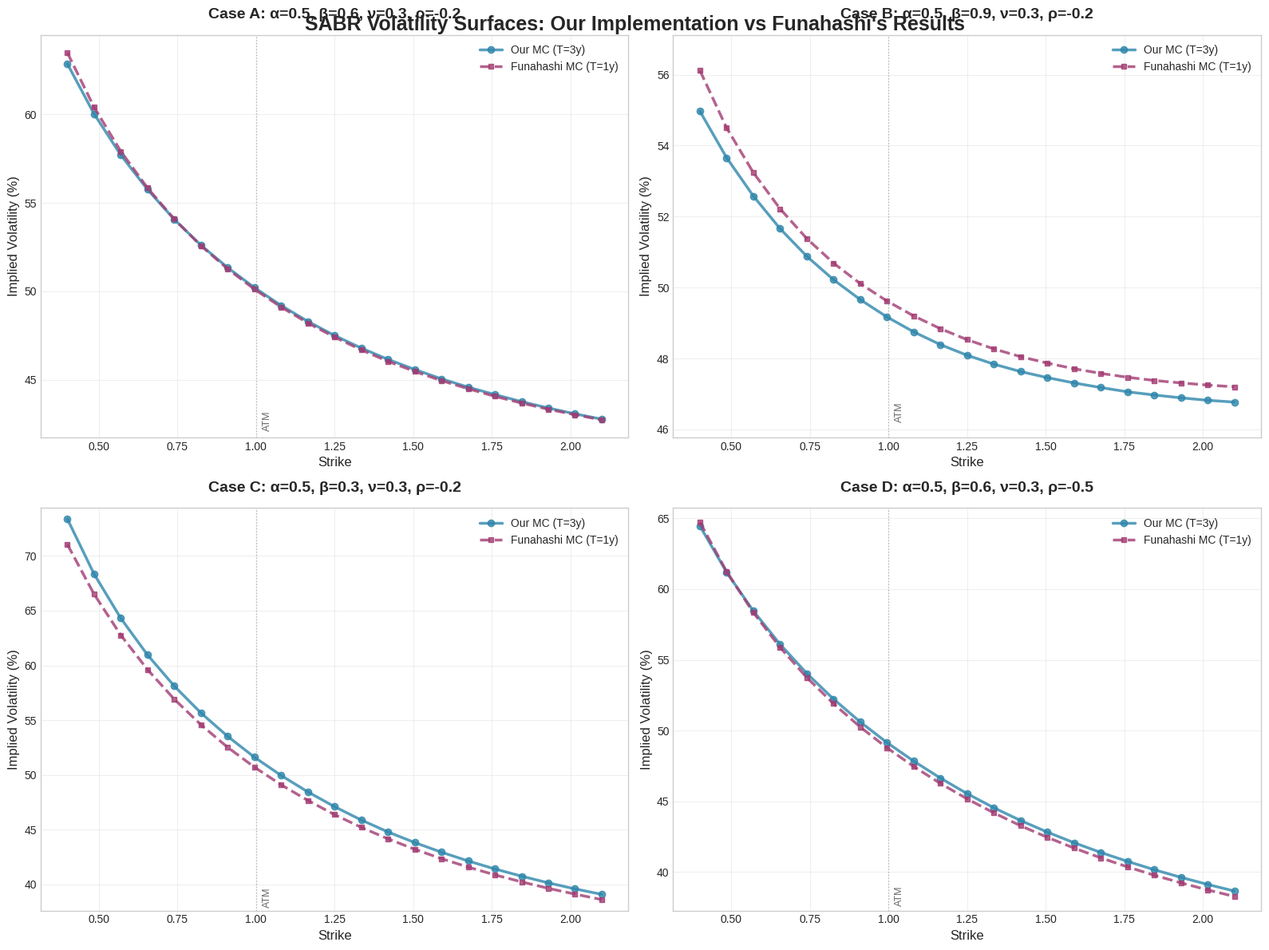
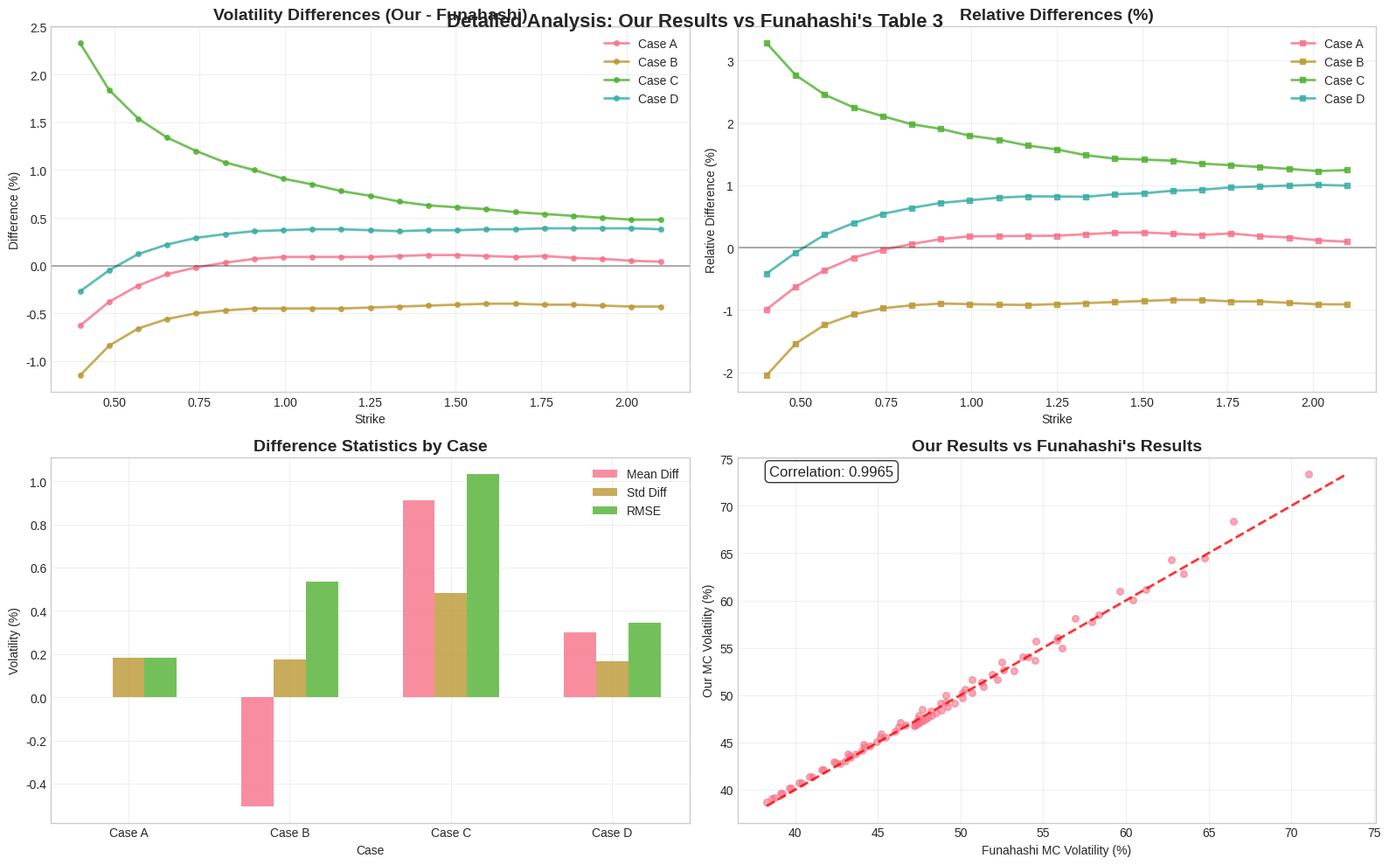

These figures' Python source, in order:
#!/usr/bin/env python3
"""
Create publication-quality plots comparing our results with Funahashi's Table 3.
"""

import numpy as np
import matplotlib.pyplot as plt
import seaborn as sns
import pandas as pd
from pathlib import Path

# Set style for publication-quality plots
plt.style.use('seaborn-v0_8-whitegrid')
sns.set_palette("husl")

# Funahashi's Table 3 data
FUNAHASHI_TABLE_3 = {
    'strikes': [0.4, 0.485, 0.57, 0.655, 0.74, 0.825, 0.91, 0.995, 1.08, 1.165, 1.25, 1.335, 1.42, 1.505, 1.59, 1.675, 1.76, 1.845, 1.93, 2.015, 2.1],
    'Case A': [63.50, 60.42, 57.92, 55.85, 54.09, 52.58, 51.27, 50.12, 49.11, 48.21, 47.41, 46.69, 46.04, 45.47, 44.95, 44.49, 44.06, 43.68, 43.33, 43.02, 42.73],
    'Case B': [56.12, 54.50, 53.24, 52.22, 51.38, 50.69, 50.11, 49.62, 49.20, 48.84, 48.53, 48.27, 48.05, 47.87, 47.71, 47.58, 47.47, 47.38, 47.31, 47.25, 47.20],
    'Case C': [71.05, 66.51, 62.77, 59.62, 56.92, 54.58, 52.52, 50.71, 49.10, 47.67, 46.37, 45.21, 44.16, 43.21, 42.35, 41.58, 40.87, 40.23, 39.64, 39.11, 38.61],
    'Case D': [64.74, 61.24, 58.34, 55.88, 53.75, 51.90, 50.25, 48.78, 47.46, 46.26, 45.17, 44.18, 43.27, 42.45, 41.69, 41.00, 40.36, 39.77, 39.23, 38.73, 38.27]
}

# Our results (from the comparison output)
OUR_RESULTS = {
    'Case A': [62.87, 60.04, 57.71, 55.76, 54.07, 52.61, 51.34, 50.21, 49.20, 48.30, 47.50, 46.79, 46.15, 45.58, 45.05, 44.58, 44.16, 43.76, 43.40, 43.07, 42.77],
    'Case B': [54.97, 53.66, 52.58, 51.66, 50.88, 50.22, 49.66, 49.17, 48.75, 48.39, 48.09, 47.84, 47.63, 47.46, 47.31, 47.18, 47.06, 46.97, 46.89, 46.82, 46.77],
    'Case C': [73.38, 68.35, 64.31, 60.96, 58.12, 55.66, 53.52, 51.62, 49.95, 48.45, 47.10, 45.88, 44.79, 43.82, 42.94, 42.14, 41.41, 40.75, 40.14, 39.59, 39.09],
    'Case D': [64.47, 61.19, 58.46, 56.10, 54.04, 52.23, 50.61, 49.15, 47.84, 46.64, 45.54, 44.54, 43.64, 42.82, 42.07, 41.38, 40.75, 40.16, 39.62, 39.12, 38.65]
}

def create_main_comparison_plot():
    """Create the main comparison plot similar to Funahashi's style."""
    fig, axes = plt.subplots(2, 2, figsize=(16, 12))
    axes = axes.flatten()
    
    cases = ['Case A', 'Case B', 'Case C', 'Case D']
    case_params = [
        'α=0.5, β=0.6, ν=0.3, ρ=-0.2',
        'α=0.5, β=0.9, ν=0.3, ρ=-0.2', 
        'α=0.5, β=0.3, ν=0.3, ρ=-0.2',
        'α=0.5, β=0.6, ν=0.3, ρ=-0.5'
    ]
    
    strikes = np.array(FUNAHASHI_TABLE_3['strikes'])
    
    for i, case in enumerate(cases):
        ax = axes[i]
        
        # Our results (T=3 years)
        our_vols = np.array(OUR_RESULTS[case])
        ax.plot(strikes, our_vols, 'o-', linewidth=2.5, markersize=6, 
               label='Our MC (T=3y)', color='#2E86AB', alpha=0.8)
        
        # Funahashi's results (T=1 year)
        funahashi_vols = np.array(FUNAHASHI_TABLE_3[case])
        ax.plot(strikes, funahashi_vols, 's--', linewidth=2.5, markersize=5,
               label='Funahashi MC (T=1y)', color='#A23B72', alpha=0.8)
        
        # Formatting
        ax.set_title(f'{case}: {case_params[i]}', fontsize=14, fontweight='bold', pad=15)
        ax.set_xlabel('Strike', fontsize=12)
        ax.set_ylabel('Implied Volatility (%)', fontsize=12)
        ax.grid(True, alpha=0.3)
        ax.legend(fontsize=10, loc='upper right')
        
        # Set consistent y-axis limits for better comparison
        y_min = min(our_vols.min(), funahashi_vols.min()) - 1
        y_max = max(our_vols.max(), funahashi_vols.max()) + 1
        ax.set_ylim(y_min, y_max)
        
        # Add ATM line
        ax.axvline(x=1.0, color='gray', linestyle=':', alpha=0.5, linewidth=1)
        ax.text(1.02, y_min + 0.5, 'ATM', rotation=90, fontsize=9, alpha=0.7)
    
    plt.tight_layout()
    plt.suptitle('SABR Volatility Surfaces: Our Implementation vs Funahashi\'s Results', 
                fontsize=18, fontweight='bold', y=0.98)
    
    # Save the plot
    output_dir = Path("results/visualization")
    output_dir.mkdir(parents=True, exist_ok=True)
    plt.savefig(output_dir / "funahashi_comparison_main.png", dpi=300, bbox_inches='tight')
    plt.show()

def create_difference_analysis():
    """Create analysis of differences between our results and Funahashi's."""
    fig, axes = plt.subplots(2, 2, figsize=(16, 10))
    
    cases = ['Case A', 'Case B', 'Case C', 'Case D']
    strikes = np.array(FUNAHASHI_TABLE_3['strikes'])
    
    # Plot 1: Absolute differences
    ax1 = axes[0, 0]
    for i, case in enumerate(cases):
        our_vols = np.array(OUR_RESULTS[case])
        funahashi_vols = np.array(FUNAHASHI_TABLE_3[case])
        differences = our_vols - funahashi_vols
        
        ax1.plot(strikes, differences, 'o-', linewidth=2, markersize=4, 
                label=case, alpha=0.8)
    
    ax1.axhline(y=0, color='black', linestyle='-', alpha=0.3)
    ax1.set_title('Volatility Differences (Our - Funahashi)', fontsize=14, fontweight='bold')
    ax1.set_xlabel('Strike')
    ax1.set_ylabel('Difference (%)')
    ax1.legend()
    ax1.grid(True, alpha=0.3)
    
    # Plot 2: Relative differences
    ax2 = axes[0, 1]
    for i, case in enumerate(cases):
        our_vols = np.array(OUR_RESULTS[case])
        funahashi_vols = np.array(FUNAHASHI_TABLE_3[case])
        rel_differences = (our_vols - funahashi_vols) / funahashi_vols * 100
        
        ax2.plot(strikes, rel_differences, 's-', linewidth=2, markersize=4, 
                label=case, alpha=0.8)
    
    ax2.axhline(y=0, color='black', linestyle='-', alpha=0.3)
    ax2.set_title('Relative Differences (%)', fontsize=14, fontweight='bold')
    ax2.set_xlabel('Strike')
    ax2.set_ylabel('Relative Difference (%)')
    ax2.legend()
    ax2.grid(True, alpha=0.3)
    
    # Plot 3: Statistics summary
    ax3 = axes[1, 0]
    stats_data = []
    for case in cases:
        our_vols = np.array(OUR_RESULTS[case])
        funahashi_vols = np.array(FUNAHASHI_TABLE_3[case])
        differences = our_vols - funahashi_vols
        
        stats_data.append({
            'Case': case,
            'Mean Diff': np.mean(differences),
            'Std Diff': np.std(differences),
            'Max Diff': np.max(np.abs(differences)),
            'RMSE': np.sqrt(np.mean(differences**2))
        })
    
    stats_df = pd.DataFrame(stats_data)
    
    x = np.arange(len(cases))
    width = 0.2
    
    ax3.bar(x - width, stats_df['Mean Diff'], width, label='Mean Diff', alpha=0.8)
    ax3.bar(x, stats_df['Std Diff'], width, label='Std Diff', alpha=0.8)
    ax3.bar(x + width, stats_df['RMSE'], width, label='RMSE', alpha=0.8)
    
    ax3.set_title('Difference Statistics by Case', fontsize=14, fontweight='bold')
    ax3.set_xlabel('Case')
    ax3.set_ylabel('Volatility (%)')
    ax3.set_xticks(x)
    ax3.set_xticklabels(cases)
    ax3.legend()
    ax3.grid(True, alpha=0.3)
    
    # Plot 4: Correlation analysis
    ax4 = axes[1, 1]
    all_our = []
    all_funahashi = []
    
    for case in cases:
        all_our.extend(OUR_RESULTS[case])
        all_funahashi.extend(FUNAHASHI_TABLE_3[case])
    
    ax4.scatter(all_funahashi, all_our, alpha=0.6, s=30)
    
    # Perfect correlation line
    min_val = min(min(all_our), min(all_funahashi))
    max_val = max(max(all_our), max(all_funahashi))
    ax4.plot([min_val, max_val], [min_val, max_val], 'r--', alpha=0.8, linewidth=2)
    
    # Calculate correlation
    correlation = np.corrcoef(all_our, all_funahashi)[0, 1]
    ax4.text(0.05, 0.95, f'Correlation: {correlation:.4f}', 
            transform=ax4.transAxes, fontsize=12, 
            bbox=dict(boxstyle='round', facecolor='white', alpha=0.8))
    
    ax4.set_title('Our Results vs Funahashi\'s Results', fontsize=14, fontweight='bold')
    ax4.set_xlabel('Funahashi MC Volatility (%)')
    ax4.set_ylabel('Our MC Volatility (%)')
    ax4.grid(True, alpha=0.3)
    
    plt.tight_layout()
    plt.suptitle('Detailed Analysis: Our Results vs Funahashi\'s Table 3', 
                fontsize=16, fontweight='bold', y=0.98)
    
    # Save the plot
    output_dir = Path("results/visualization")
    output_dir.mkdir(parents=True, exist_ok=True)
    plt.savefig(output_dir / "funahashi_difference_analysis.png", dpi=300, bbox_inches='tight')
    plt.show()
    
    return stats_df

def create_model_performance_summary():
    """Create a summary of model performance from the experiment."""
    try:
        # Load the comparison results
        results_dir = Path("results")
        experiment_dirs = [d for d in results_dir.iterdir() if d.is_dir() and "funahashi_comparison" in d.name]
        latest_experiment = max(experiment_dirs, key=lambda x: x.stat().st_mtime)
        
        with open(latest_experiment / "comparison_results.json", 'r') as f:
            import json
            results = json.load(f)
        
        # Create performance comparison plot
        fig, axes = plt.subplots(1, 3, figsize=(15, 5))
        
        models = ['MDA-CNN', 'Funahashi']
        metrics = ['MSE', 'RMSE', 'MAE']
        
        mdacnn_values = [results['mdacnn']['mse'], results['mdacnn']['rmse'], results['mdacnn']['mae']]
        funahashi_values = [results['funahashi']['mse'], results['funahashi']['rmse'], results['funahashi']['mae']]
        
        for i, metric in enumerate(metrics):
            ax = axes[i]
            values = [mdacnn_values[i], funahashi_values[i]]
            colors = ['#2E86AB', '#A23B72']
            
            bars = ax.bar(models, values, color=colors, alpha=0.8, width=0.6)
            ax.set_title(f'{metric}', fontsize=14, fontweight='bold')
            ax.set_ylabel(f'{metric} Value', fontsize=12)
            ax.grid(True, alpha=0.3, axis='y')
            
            # Add value labels on bars
            for bar, value in zip(bars, values):
                height = bar.get_height()
                ax.text(bar.get_x() + bar.get_width()/2., height + height*0.01,
                       f'{value:.6f}', ha='center', va='bottom', fontsize=10)
            
            # Add improvement percentage
            improvement = (funahashi_values[i] - mdacnn_values[i]) / funahashi_values[i] * 100
            ax.text(0.5, max(values) * 0.8, f'Improvement: {improvement:+.1f}%', 
                   ha='center', fontsize=11, 
                   bbox=dict(boxstyle='round', facecolor='yellow', alpha=0.3))
        
        plt.tight_layout()
        plt.suptitle('Model Performance Comparison: MDA-CNN vs Funahashi Baseline', 
                    fontsize=16, fontweight='bold', y=1.05)
        
        # Save the plot
        output_dir = Path("results/visualization")
        output_dir.mkdir(parents=True, exist_ok=True)
        plt.savefig(output_dir / "model_performance_summary.png", dpi=300, bbox_inches='tight')
        plt.show()
        
        return results
        
    except Exception as e:
        print(f"Error creating model performance summary: {e}")
        return None

def main():
    """Create all publication plots."""
    print("CREATING PUBLICATION-QUALITY PLOTS")
    print("=" * 50)
    
    # Create main comparison plot
    print("1. Creating main volatility surface comparison...")
    create_main_comparison_plot()
    
    # Create difference analysis
    print("2. Creating difference analysis...")
    stats_df = create_difference_analysis()
    
    # Create model performance summary
    print("3. Creating model performance summary...")
    results = create_model_performance_summary()
    
    # Print summary statistics
    print("\n" + "="*60)
    print("SUMMARY STATISTICS")
    print("="*60)
    
    if stats_df is not None:
        print("\nVolatility Comparison Statistics:")
        print(stats_df.to_string(index=False, float_format='%.3f'))
    
    if results is not None:
        print(f"\nModel Performance:")
        print(f"MDA-CNN    - MSE: {results['mdacnn']['mse']:.6f}, RMSE: {results['mdacnn']['rmse']:.6f}, MAE: {results['mdacnn']['mae']:.6f}")
        print(f"Funahashi  - MSE: {results['funahashi']['mse']:.6f}, RMSE: {results['funahashi']['rmse']:.6f}, MAE: {results['funahashi']['mae']:.6f}")
        print(f"Improvement - MSE: {results['improvement']['mse_percent']:+.1f}%, RMSE: {results['improvement']['rmse_percent']:+.1f}%, MAE: {results['improvement']['mae_percent']:+.1f}%")
    
    print("\n" + "="*60)
    print("🎉 ALL PLOTS CREATED SUCCESSFULLY!")
    print("="*60)
    print("Generated files in results/visualization/:")
    print("- funahashi_comparison_main.png")
    print("- funahashi_difference_analysis.png") 
    print("- model_performance_summary.png")
    print("- volatility_smiles_comparison.png (from previous script)")

if __name__ == "__main__":
    main()
